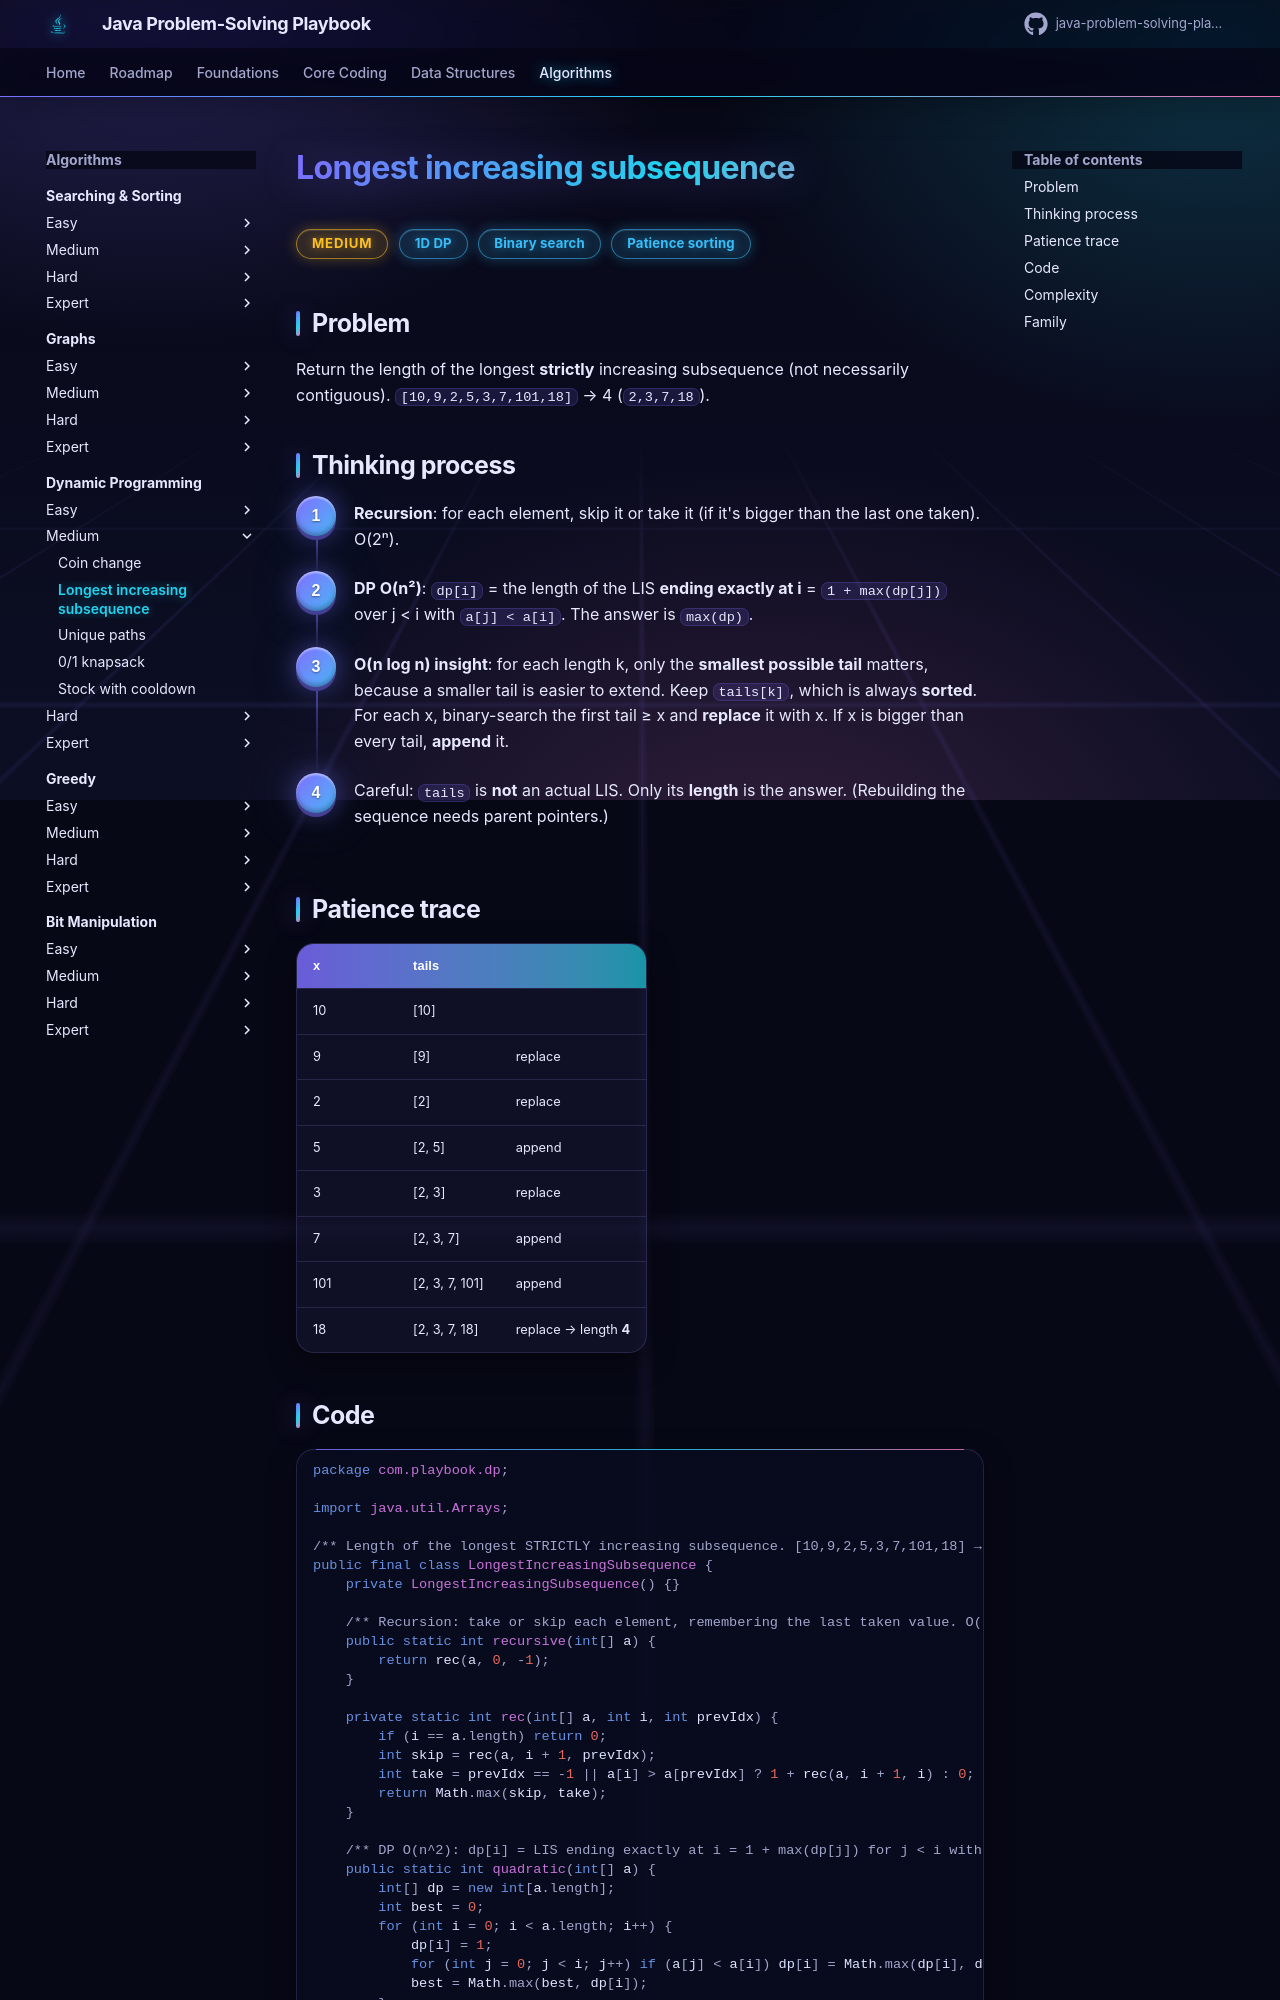

repository: khiruashish/java-problem-solving-playbook · page: 13-dynamic-programming/longest-increasing-subsequence/index.html · generator: mkdocs

# Longest increasing subsequence

<span class="badge medium">Medium</span> <span class="badge tag">1D DP</span> <span class="badge tag">Binary search</span> <span class="badge tag">Patience sorting</span>

## Problem
Return the length of the longest **strictly** increasing subsequence (not necessarily contiguous).
`[10,9,2,5,3,7,101,18]` → 4 (`2,3,7,18`).

## Thinking process
<div class="steps" markdown>

1. **Recursion**: for each element, skip it or take it (if it's bigger than the last one taken). O(2ⁿ).
2. **DP O(n²)**: `dp[i]` = the length of the LIS **ending exactly at i** = `1 + max(dp[j])` over j < i with `a[j] < a[i]`.
   The answer is `max(dp)`.
3. **O(n log n) insight**: for each length k, only the **smallest possible tail** matters, because a smaller tail is easier to extend.
   Keep `tails[k]`, which is always **sorted**. For each x, binary-search the first tail ≥ x and **replace** it with x.
   If x is bigger than every tail, **append** it.
4. Careful: `tails` is **not** an actual LIS. Only its **length** is the answer. (Rebuilding the sequence needs parent pointers.)

</div>
